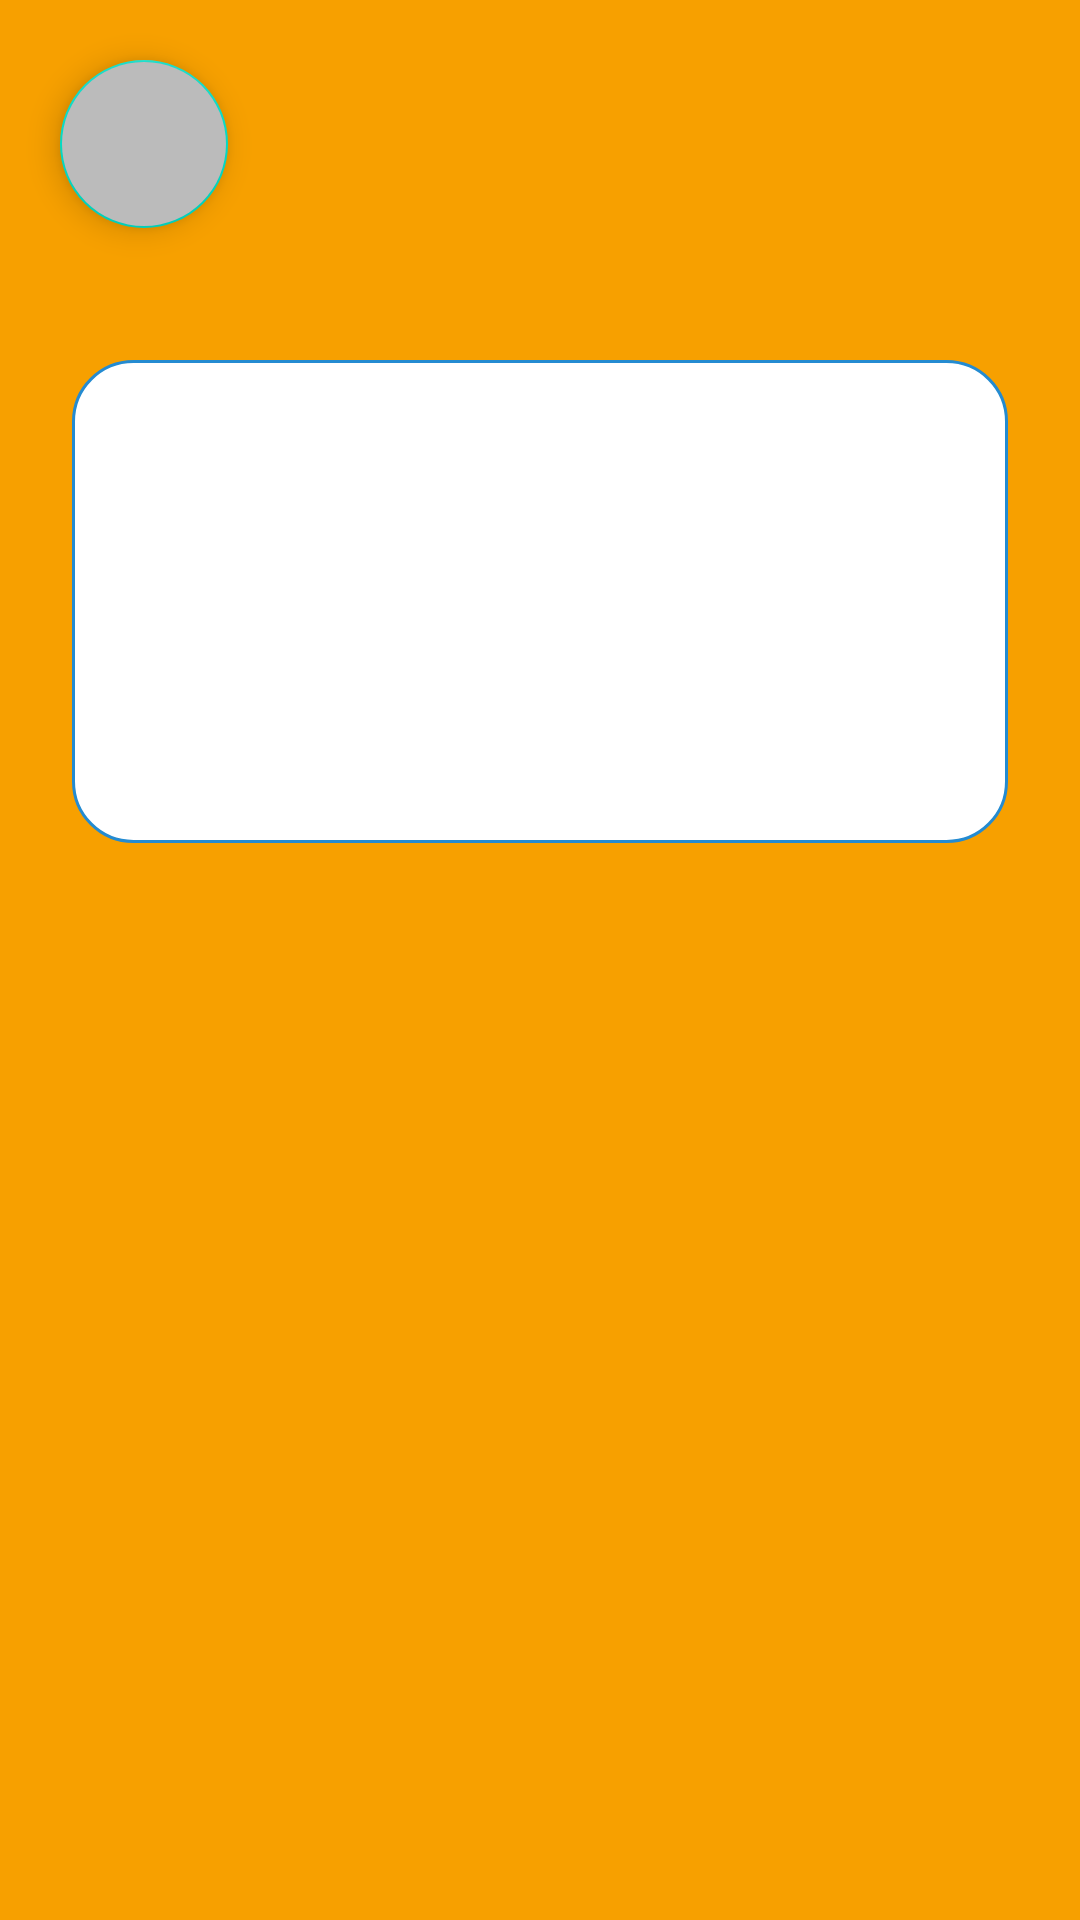

This screen was rendered from an Android layout file. Write that file and the resources it references.
<!-- AndroidManifest.xml: application theme Theme.RickAndMorty -->
<!-- res/layout/fragment_episode_detail.xml -->
<?xml version="1.0" encoding="utf-8"?>
<LinearLayout xmlns:android="http://schemas.android.com/apk/res/android"
    xmlns:tools="http://schemas.android.com/tools"
    android:layout_width="match_parent"
    android:layout_height="match_parent"
    android:background="@color/orange"
    android:orientation="vertical"
    tools:context=".presentation.episode_detail.EpisodeDetailFragment">

    <com.google.android.material.floatingactionbutton.FloatingActionButton
        android:id="@+id/fab_back"
        android:layout_width="wrap_content"
        android:layout_height="wrap_content"
        android:layout_margin="20dp"
        android:backgroundTint="@color/gray"
        android:src="@drawable/ic_back"
        tools:ignore="ContentDescription" />

    <LinearLayout
        android:layout_width="match_parent"
        android:layout_height="wrap_content"
        android:layout_margin="24dp"
        android:background="@drawable/fields"
        android:gravity="center"
        android:orientation="vertical"
        android:padding="16dp">

        <TextView
            android:id="@+id/tv_episode_detail_name"
            android:layout_width="wrap_content"
            android:layout_height="wrap_content"
            android:textColor="@color/blue"
            android:textSize="24sp" />

        <TextView
            android:id="@+id/tv_episode_detail_episode"
            android:layout_width="wrap_content"
            android:layout_height="wrap_content"
            android:layout_marginVertical="16dp"
            android:textColor="@color/blue"
            android:textSize="24sp" />

        <TextView
            android:id="@+id/tv_episode_detail_date"
            android:layout_width="wrap_content"
            android:layout_height="wrap_content"
            android:textColor="@color/blue"
            android:textSize="24sp" />

    </LinearLayout>

</LinearLayout>
<!-- resources referenced by this layout -->
<resources>
  <color name="blue">#000095</color>
  <color name="gray">#bbbbbb</color>
  <color name="orange">#F7a000</color>
  <!-- drawable fields (drawable) -->
  <?xml version="1.0" encoding="utf-8"?>
  <selector xmlns:android="http://schemas.android.com/apk/res/android">
      <item android:state_pressed="true" >
          <shape android:shape="rectangle"  >
              <corners android:radius="20dip" />
              <stroke android:width="1dip" android:color="#248BD1" />
              <solid android:color="@color/white"/>
          </shape>
      </item>
      <item android:state_focused="true">
          <shape android:shape="rectangle"  >
              <corners android:radius="15dip" />
              <stroke android:width="1dip" android:color="#248BD1" />
              <solid android:color="@color/white"/>
          </shape>
      </item>
      <item>
          <shape android:shape="rectangle"  >
              <corners android:radius="20dip" />
              <stroke android:width="1dip" android:color="#248BD1" />
              <solid android:color="@color/white"/>
          </shape>
      </item>
  </selector>
  <style name="Theme.RickAndMorty" parent="Theme.MaterialComponents.DayNight.NoActionBar">
          
          <item name="colorPrimary">@color/purple_500</item>
          <item name="colorPrimaryVariant">@color/purple_700</item>
          <item name="colorOnPrimary">@color/white</item>
          
          <item name="colorSecondary">@color/teal_200</item>
          <item name="colorSecondaryVariant">@color/teal_700</item>
          <item name="colorOnSecondary">@color/black</item>
          
          <item name="android:windowLightStatusBar">true</item>
          <item name="android:statusBarColor">@color/white</item>
          
      </style>
  <color name="white">#FFFFFFFF</color>
  <color name="purple_500">#FF6200EE</color>
  <color name="purple_700">#FF3700B3</color>
  <color name="teal_200">#FF03DAC5</color>
  <color name="teal_700">#FF018786</color>
  <color name="black">#FF000000</color>
</resources>
